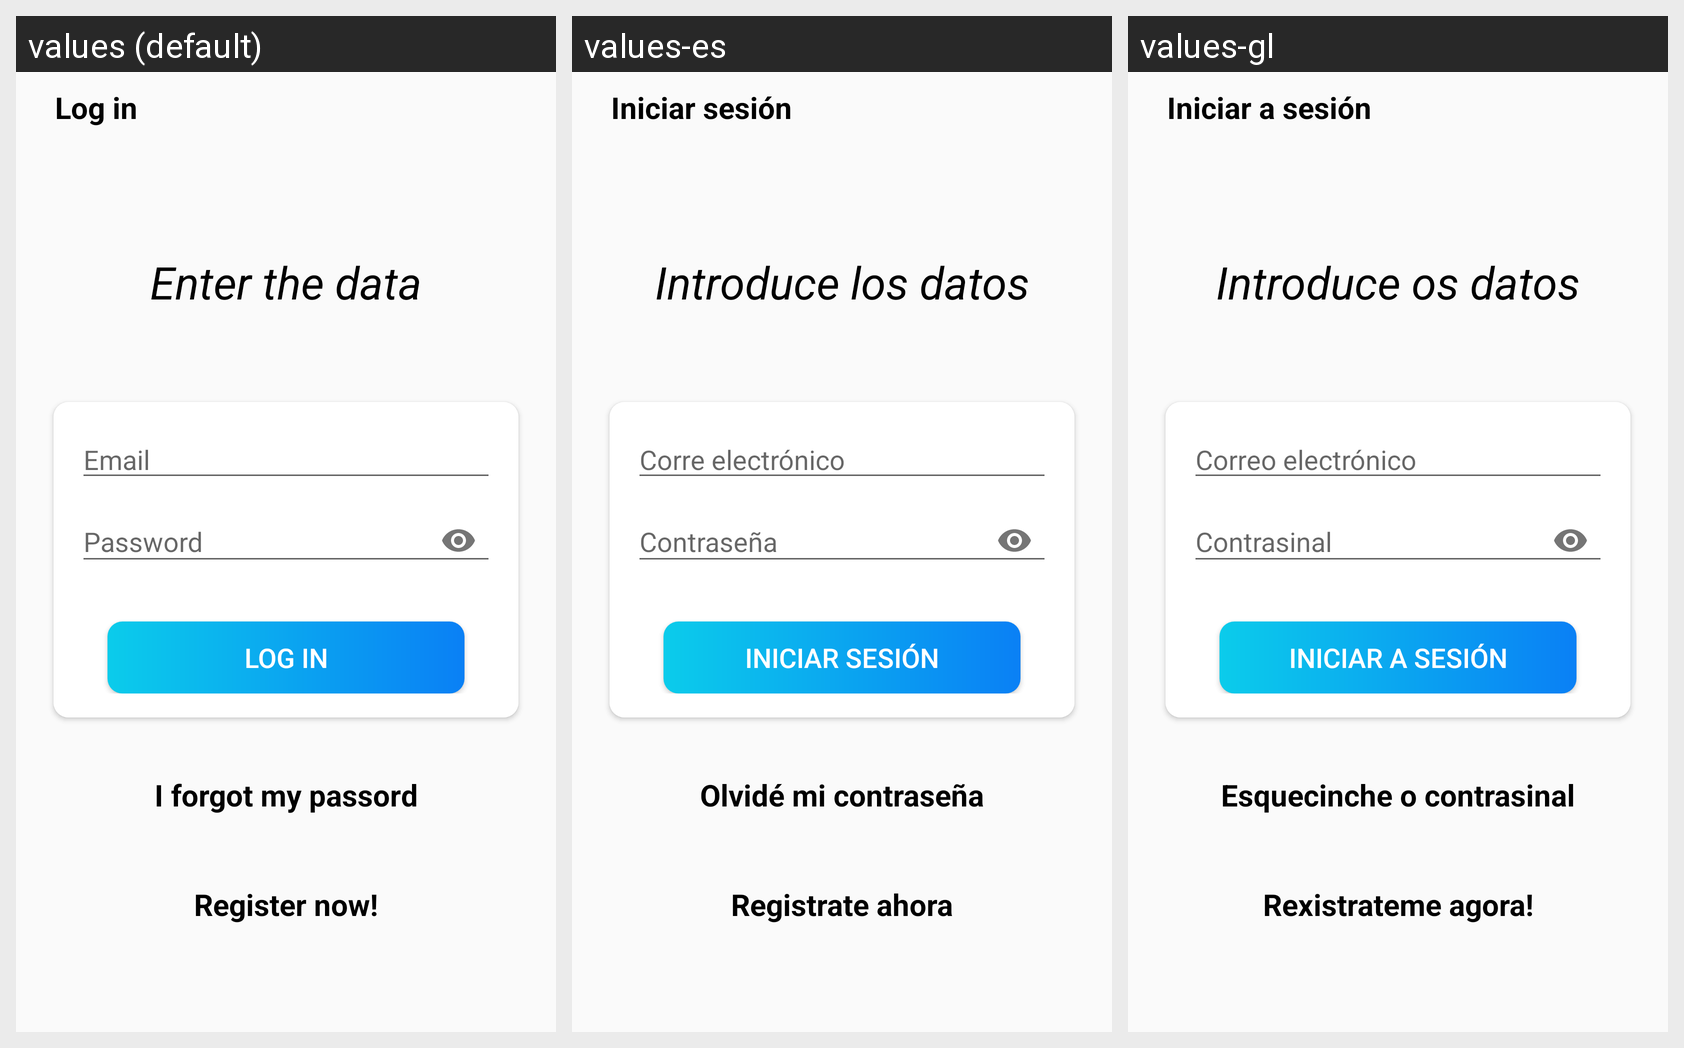

This grid shows one Android layout under several languages. Give, for every string resource on the screen, its name, the default text and each shown locale's text.
Android screen res/layout/activity_login.xml rendered under 3 locales, left to right: values (default), values-es, values-gl. Device: Nexus 5 (rendered at 1080×1920; each locale shown at half size, 540×960, under a caption strip naming it); theme Theme.AppCompat.Light.NoActionBar.
Strings drawn on this screen, with the default value and each locale's value (text and hints the layout hard-codes, and strings that could not be matched under every locale, appear in the picture but are not listed):

login_inicio_sesion
  values: Log in
  values-es: Iniciar sesión
  values-gl: Iniciar a sesión

contrasenha_introduce_datos
  values: Enter the data
  values-es: Introduce los datos
  values-gl: Introduce os datos

login_email
  values: Email
  values-es: Corre electrónico
  values-gl: Correo electrónico

login_olvidar_contrasenha
  values: I forgot my passord
  values-es: Olvidé mi contraseña
  values-gl: Esquecinche o contrasinal

login_registrarse_ahora
  values: Register now!
  values-es: Registrate ahora
  values-gl: Rexistrateme agora!
